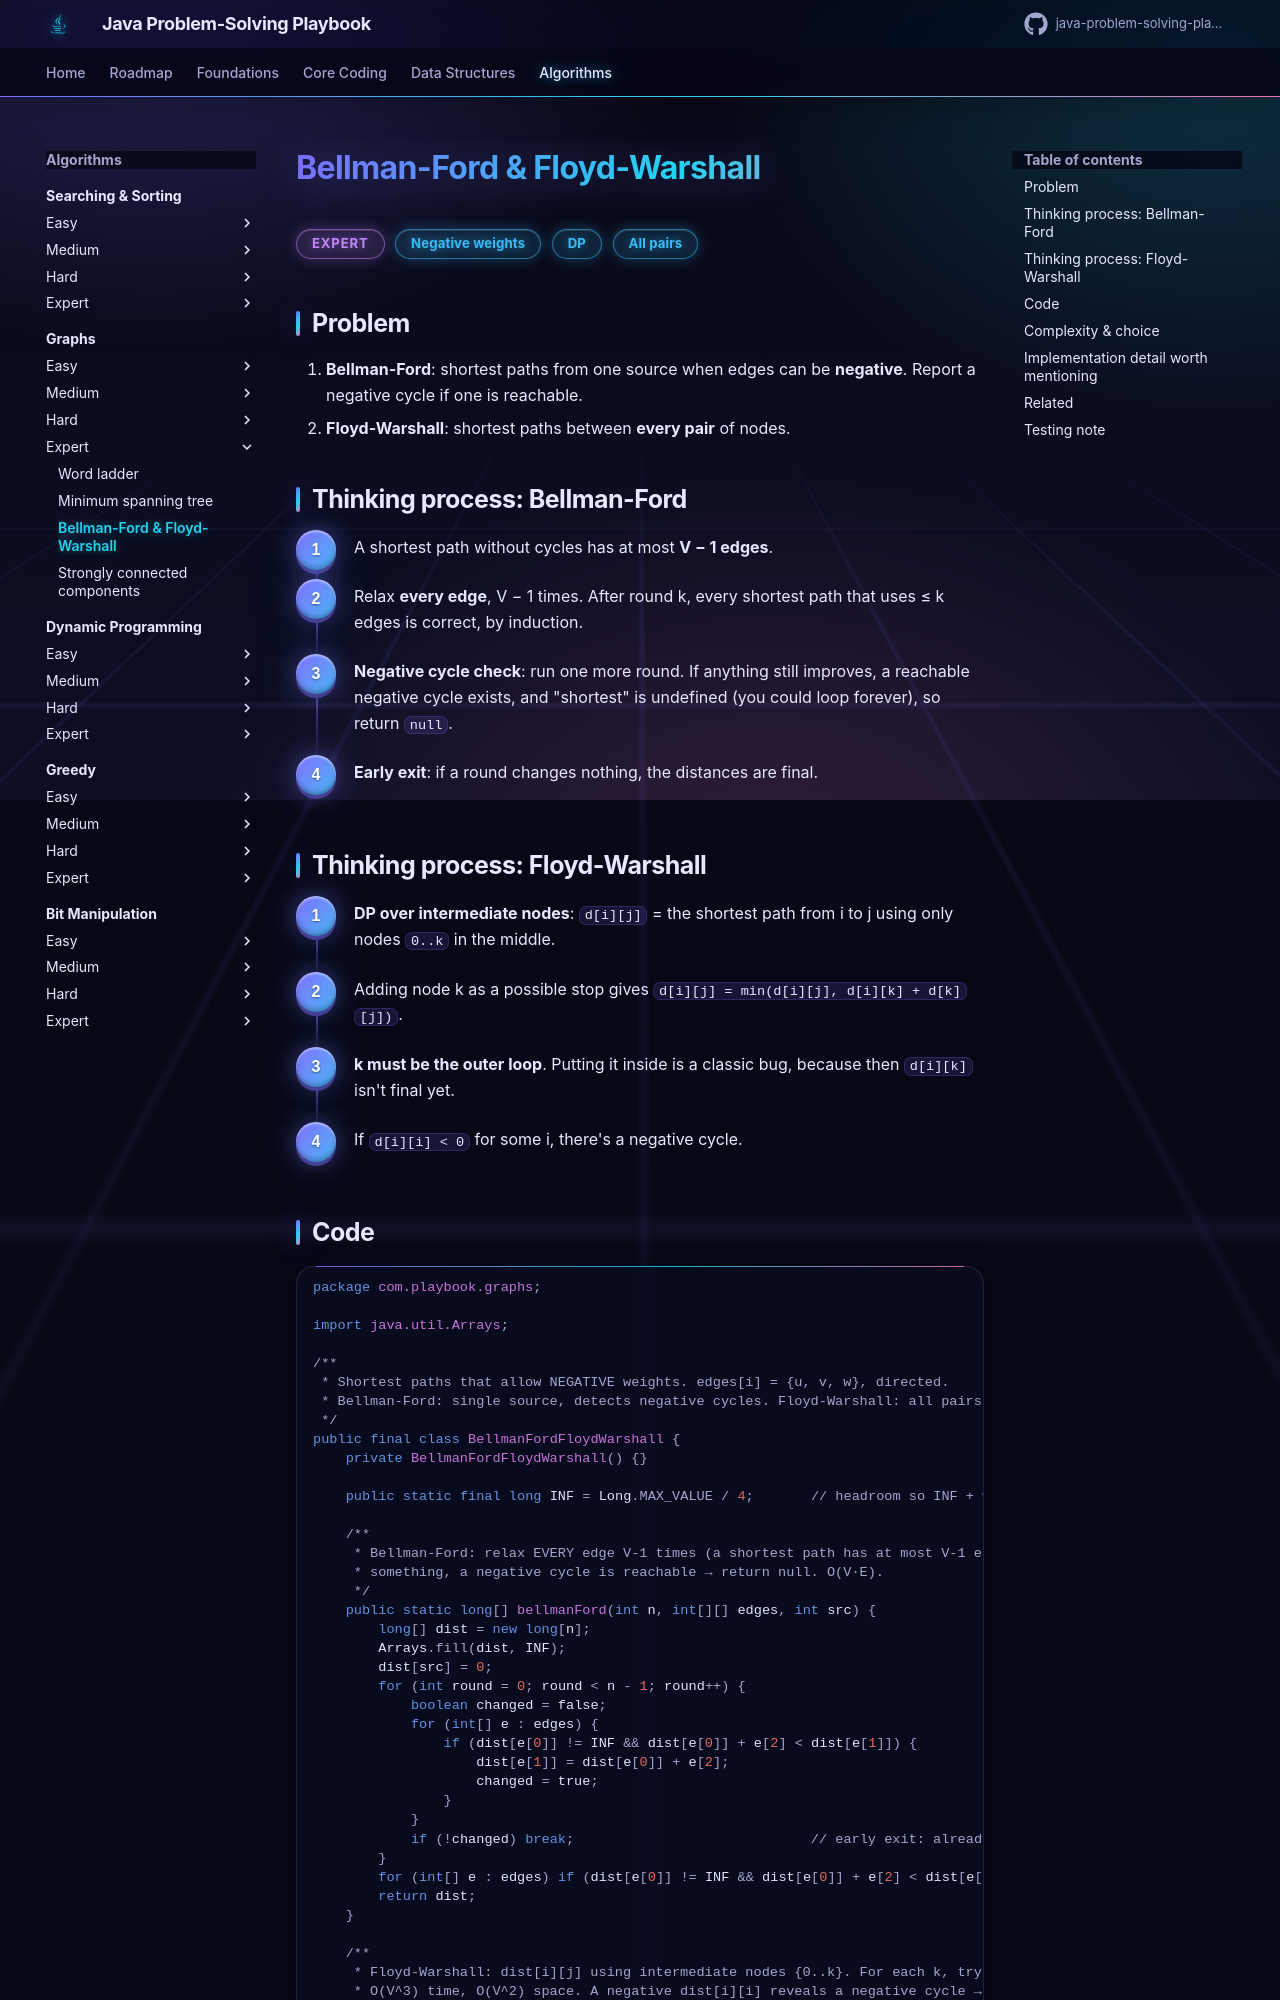

repository: khiruashish/java-problem-solving-playbook · page: 12-graphs/bellman-ford-floyd-warshall/index.html · generator: mkdocs

# Bellman-Ford & Floyd-Warshall

<span class="badge expert">Expert</span> <span class="badge tag">Negative weights</span> <span class="badge tag">DP</span> <span class="badge tag">All pairs</span>

## Problem
1. **Bellman-Ford**: shortest paths from one source when edges can be **negative**. Report a negative cycle if one is reachable.
2. **Floyd-Warshall**: shortest paths between **every pair** of nodes.

## Thinking process: Bellman-Ford
<div class="steps" markdown>

1. A shortest path without cycles has at most **V − 1 edges**.
2. Relax **every edge**, V − 1 times. After round k, every shortest path that uses ≤ k edges is correct, by induction.
3. **Negative cycle check**: run one more round. If anything still improves, a reachable negative cycle exists, and "shortest"
   is undefined (you could loop forever), so return `null`.
4. **Early exit**: if a round changes nothing, the distances are final.

</div>

## Thinking process: Floyd-Warshall
<div class="steps" markdown>

1. **DP over intermediate nodes**: `d[i][j]` = the shortest path from i to j using only nodes `0..k` in the middle.
2. Adding node k as a possible stop gives `d[i][j] = min(d[i][j], d[i][k] + d[k][j])`.
3. **k must be the outer loop**. Putting it inside is a classic bug, because then `d[i][k]` isn't final yet.
4. If `d[i][i] < 0` for some i, there's a negative cycle.

</div>

## Code
```java
--8<-- "src/main/java/com/playbook/graphs/BellmanFordFloydWarshall.java"
```
